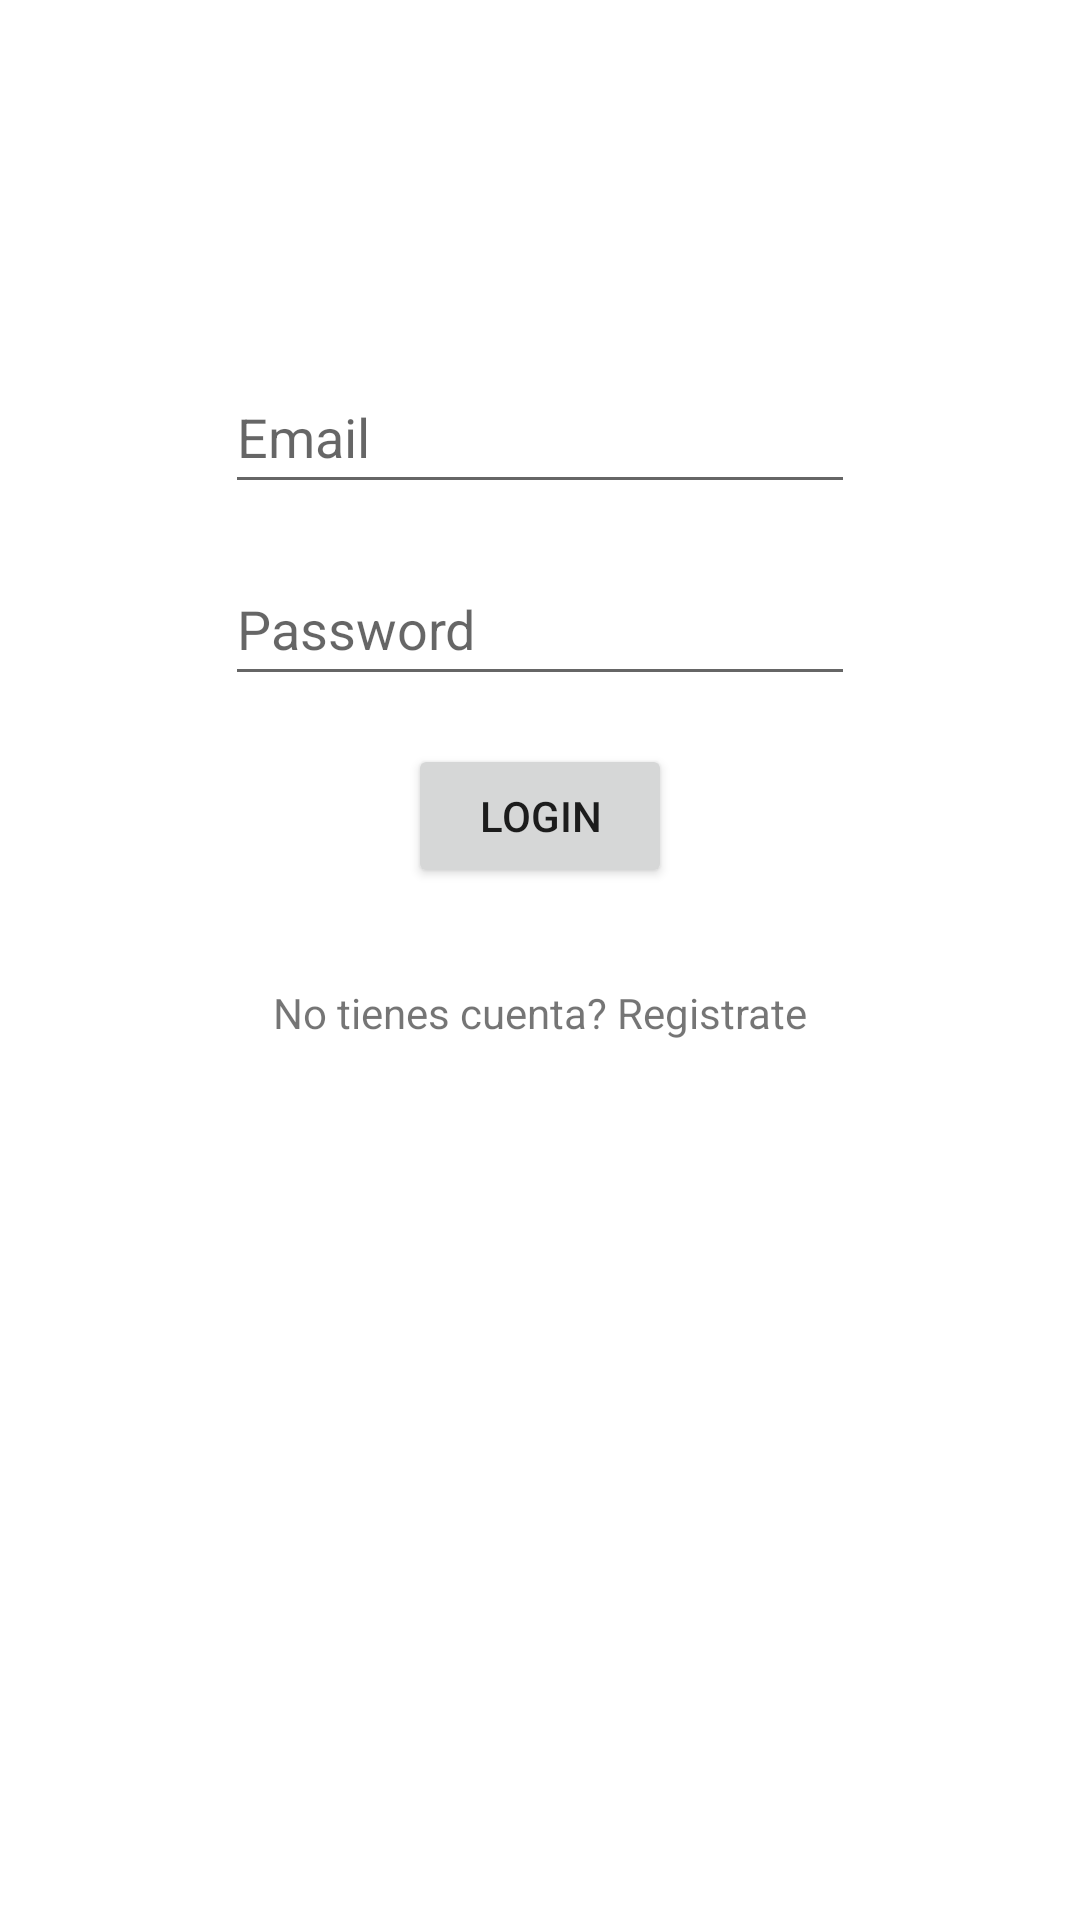

Reconstruct the res/layout file that produces this screen, plus the resources it refers to.
<!-- AndroidManifest.xml: application theme Theme.AuthSem16 -->
<!-- res/layout/activity_login.xml -->
<?xml version="1.0" encoding="utf-8"?>
<androidx.constraintlayout.widget.ConstraintLayout xmlns:android="http://schemas.android.com/apk/res/android"
    xmlns:app="http://schemas.android.com/apk/res-auto"
    xmlns:tools="http://schemas.android.com/tools"
    android:layout_width="match_parent"
    android:layout_height="match_parent"
    tools:context=".LoginActivity">

    <EditText
        android:id="@+id/emailET"
        android:layout_width="wrap_content"
        android:layout_height="wrap_content"
        android:layout_marginTop="120dp"
        android:ems="10"
        android:hint="Email"
        android:inputType="textEmailAddress"
        android:minHeight="48dp"
        app:layout_constraintEnd_toEndOf="parent"
        app:layout_constraintStart_toStartOf="parent"
        app:layout_constraintTop_toTopOf="parent" />

    <EditText
        android:id="@+id/passwordET"
        android:layout_width="wrap_content"
        android:layout_height="wrap_content"
        android:layout_marginTop="16dp"
        android:ems="10"
        android:hint="Password"
        android:inputType="textPassword"
        android:minHeight="48dp"
        app:layout_constraintEnd_toEndOf="parent"
        app:layout_constraintStart_toStartOf="parent"
        app:layout_constraintTop_toBottomOf="@+id/emailET" />

    <Button
        android:id="@+id/loginBtn"
        android:layout_width="wrap_content"
        android:layout_height="wrap_content"
        android:layout_marginTop="16dp"
        android:text="Login"
        app:layout_constraintEnd_toEndOf="parent"
        app:layout_constraintStart_toStartOf="parent"
        app:layout_constraintTop_toBottomOf="@+id/passwordET" />

    <TextView
        android:id="@+id/toSignupTV"
        android:layout_width="wrap_content"
        android:layout_height="wrap_content"
        android:layout_marginTop="32dp"
        android:text="No tienes cuenta? Registrate"
        app:layout_constraintEnd_toEndOf="parent"
        app:layout_constraintStart_toStartOf="parent"
        app:layout_constraintTop_toBottomOf="@+id/loginBtn" />
</androidx.constraintlayout.widget.ConstraintLayout>
<!-- resources referenced by this layout -->
<resources>
  <style name="Theme.AuthSem16" parent="Theme.MaterialComponents.DayNight.DarkActionBar">
          
          <item name="colorPrimary">@color/purple_500</item>
          <item name="colorPrimaryVariant">@color/purple_700</item>
          <item name="colorOnPrimary">@color/white</item>
          
          <item name="colorSecondary">@color/teal_200</item>
          <item name="colorSecondaryVariant">@color/teal_700</item>
          <item name="colorOnSecondary">@color/black</item>
          
          <item name="android:statusBarColor" tools:targetApi="l">?attr/colorPrimaryVariant</item>
          
      </style>
  <!-- not gathered from this repository: default colours our renderer supplied (Android Studio template values) -->
  <color name="purple_500">#FF6200EE</color>
  <color name="purple_700">#FF3700B3</color>
  <color name="teal_200">#FF03DAC5</color>
  <color name="teal_700">#FF018786</color>
  <color name="black">#FF000000</color>
  <color name="white">#FFFFFFFF</color>
</resources>
